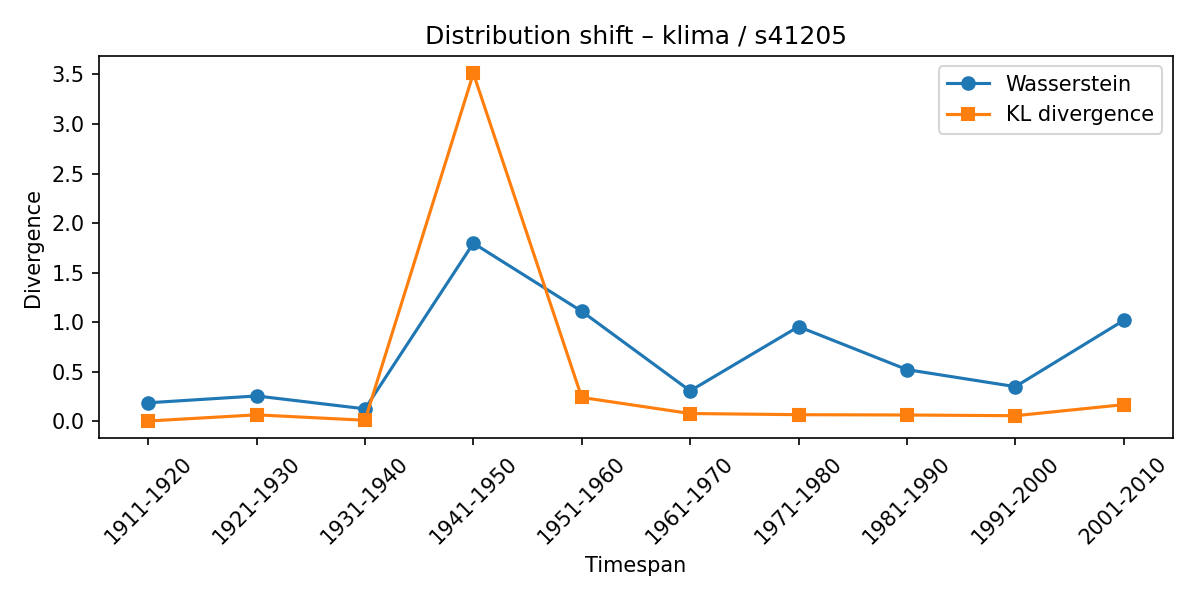

Data behind this chart, as committed beside it:
synset, lexeme, from_timespan, to_timespan, wasserstein, kl_divergence
s41205, klima, 1901-1910, 1911-1920, 0.1873, 0.003545
s41205, klima, 1911-1920, 1921-1930, 0.2562, 0.06566
s41205, klima, 1921-1930, 1931-1940, 0.1262, 0.01122
s41205, klima, 1931-1940, 1941-1950, 1.797, 3.51
s41205, klima, 1941-1950, 1951-1960, 1.11, 0.2413
s41205, klima, 1951-1960, 1961-1970, 0.3076, 0.07909
s41205, klima, 1961-1970, 1971-1980, 0.9555, 0.06732
s41205, klima, 1971-1980, 1981-1990, 0.5219, 0.06408
s41205, klima, 1981-1990, 1991-2000, 0.3499, 0.05702
s41205, klima, 1991-2000, 2001-2010, 1.019, 0.1684
